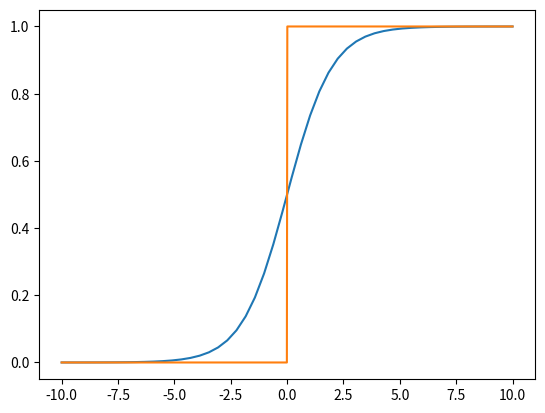

The script that saved this image:
# -*- coding: utf-8 -*-
"""
Spyder Editor

This is a temporary script file.
"""
from scipy import stats
import numpy as np
import matplotlib.pyplot as plt

class LogisticRegression(object):
    #ロジスティック回帰
    def __init__(self, input_dim):
        self.input_dim = input_dim
        self.w = np.random.normal(size=(input_dim,))
        self.b = 0
        
    def __call__(self, x):
        return self.forward(x)

    def forward(self, x):
        # 順伝搬
        # xはN*M行列(Mは入力ベクトルの次元)
        # N個のデータ全てに対して一気に計算する
        return sigmoid(np.matmul(x, self.w) + self.b)

    def compute_gradients(self, x, t):
        # 偏微分の計算
        # xはN*M行列、yはN次元ベクトル
        y = self.forward(x)
        delta = y - t
        dw = np.matmul(x.T, delta)
        db = np.matmul(np.ones(x.shape[0]), delta)
    
        return dw, db
    
def sigmoid(x):
    # xはN次元ベクトル
    return 1 / (1 + np.exp(-x))

def step(x):
    return 1 * (x > 0)

def graph_sigmoid():
    x = np.linspace(-10, 10)

    #シグモイド関数
    y = sigmoid(x)
    plt.plot(x, y)
    
    #シグモイド関数の微分
    dy = (1 - sigmoid(x)) * sigmoid(x)
    #plt.plot(x, dy)
    
    plt.grid()
    plt.show()
    
def graph_step():
    x = np.linspace(-10, 10,1000)

    # ステップ関数
    y = step(x)
    plt.plot(x, y)

    plt.grid()
    plt.show()
    
def graph_norm():
    x = np.linspace(-10, 10)
    # 正規分布の累積分関数を指定
    y=stats.norm(loc=0,scale=1).cdf(x)

    plt.plot(x,y)
    plt.grid()

if __name__ == '__main__':
    np.random.seed(123)
    
    '''
    1. データの準備
    '''
    # OR
    # 二次元の入力データx4 -> N=4,M=2
    x = np.array([[0, 0], [0, 1], [1, 0], [1, 1]])
    t = np.array([0, 1, 1, 1])

    '''
    2. モデルの構築
    '''
    model = LogisticRegression(input_dim=2)

    '''
    3. モデルの学習
    '''
    def compute_loss(t, y):
        # 公差エントロピー誤差関数...式(3.26)
        return (-t * np.log(y) - (1 - t) * np.log(1 - y)).sum()

    def train_step(x, t):
        # パラメータ更新
        dw, db = model.compute_gradients(x, t)
        model.w = model.w - 0.1 * dw
        model.b = model.b - 0.1 * db
        loss = compute_loss(t, model(x))
        return loss

    epochs = 100

    for epoch in range(epochs):
        # 100回のパラメータ更新
        train_loss = train_step(x, t)  # バッチ学習

        if epoch % 10 == 0 or epoch == epochs - 1:
            print('epoch: {}, loss: {:.3f}'.format(
                epoch+1,
                train_loss
            ))

    '''
    4. モデルの評価
    '''
    for input in x:
        # model(input)はinputを与えられたときにニューロンが発火する確率
        print('{} => {:.3f}'.format(input, model(input)))
        
    # シグモイド関数のグラフ
    graph_sigmoid()
    
    # ステップ関数の微分
    graph_step()
    
    # 正規分布の累積分布関数
    #graph_norm()